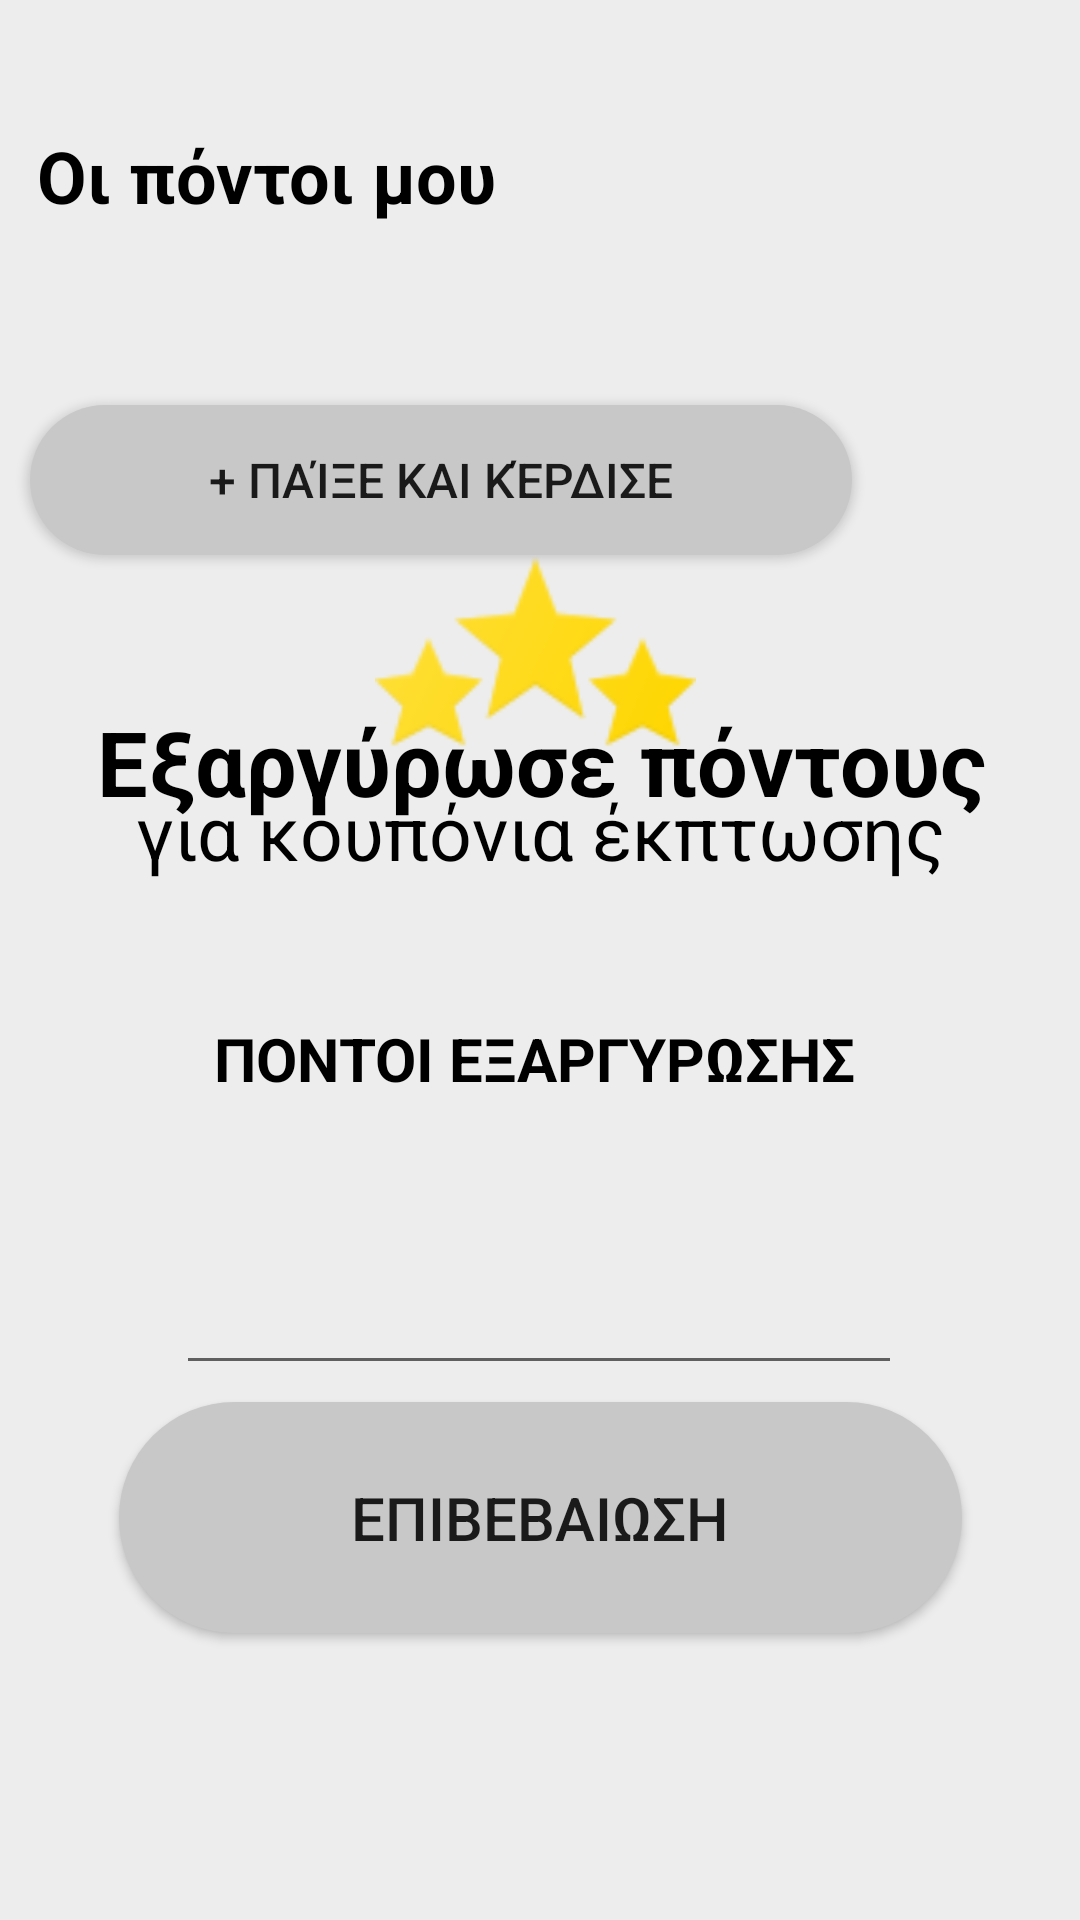

Produce the Android XML layout that renders to this screen, including the resource entries it uses.
<!-- AndroidManifest.xml: application theme Theme.ReadEase3 -->
<!-- res/layout/redeem_points.xml -->
<?xml version="1.0" encoding="utf-8"?>
<androidx.constraintlayout.widget.ConstraintLayout xmlns:android="http://schemas.android.com/apk/res/android"
    xmlns:app="http://schemas.android.com/apk/res-auto"
    xmlns:tools="http://schemas.android.com/tools"
    android:id="@+id/main"
    android:layout_width="match_parent"
    android:layout_height="match_parent"
    tools:context=".redeem_points"
    android:background="#EDEDED">

    <TextView
        android:id="@+id/textView3"
        android:layout_width="365dp"
        android:layout_height="59dp"
        android:text="Εξαργύρωσε πόντους"
        android:textAlignment="center"
        android:textColor="@color/black"
        android:textSize="30sp"
        android:textStyle="bold"
        app:layout_constraintBottom_toBottomOf="parent"
        app:layout_constraintEnd_toEndOf="parent"
        app:layout_constraintStart_toStartOf="parent"
        app:layout_constraintTop_toTopOf="parent"
        app:layout_constraintVertical_bias="0.402" />

    <TextView
        android:id="@+id/textView12"
        android:layout_width="325dp"
        android:layout_height="56dp"
        android:text="για κουπόνια έκπτωσης"
        android:textAlignment="center"
        android:textColor="@color/black"
        android:textSize="25sp"
        app:layout_constraintBottom_toBottomOf="parent"
        app:layout_constraintEnd_toEndOf="parent"
        app:layout_constraintStart_toStartOf="parent"
        app:layout_constraintTop_toTopOf="parent"
        app:layout_constraintVertical_bias="0.446" />


    <TextView
        android:id="@+id/textView8"
        android:layout_width="177dp"
        android:layout_height="51dp"
        android:text="Οι πόντοι μου"
        android:textColor="@color/black"
        android:textSize="24sp"
        android:textStyle="bold"
        app:layout_constraintBottom_toTopOf="@+id/textView3"
        app:layout_constraintEnd_toEndOf="parent"
        app:layout_constraintHorizontal_bias="0.068"
        app:layout_constraintStart_toStartOf="parent"
        app:layout_constraintTop_toTopOf="parent"
        app:layout_constraintVertical_bias="0.231" />

    <TextView
        android:id="@+id/points"
        android:layout_width="220dp"
        android:layout_height="69dp"
        android:text=""
        android:textColor="@color/black"
        android:textSize="48sp"
        android:textStyle="bold"
        app:layout_constraintBottom_toBottomOf="parent"
        app:layout_constraintEnd_toEndOf="parent"
        app:layout_constraintHorizontal_bias="0.083"
        app:layout_constraintStart_toStartOf="parent"
        app:layout_constraintTop_toTopOf="parent"
        app:layout_constraintVertical_bias="0.128" />

    <Button
        android:id="@+id/button16"
        android:layout_width="274dp"
        android:layout_height="50dp"
        android:background="@drawable/round_button"
        android:text="+ Παίξε και κέρδισε"
        android:textSize="16sp"
        app:layout_constraintBottom_toBottomOf="parent"
        app:layout_constraintEnd_toEndOf="parent"
        app:layout_constraintHorizontal_bias="0.116"
        app:layout_constraintStart_toStartOf="parent"
        app:layout_constraintTop_toTopOf="parent"
        android:onClick="gotoQuiz"
        app:layout_constraintVertical_bias="0.229" />

    <Button
        android:id="@+id/checkpoints"
        android:layout_width="281dp"
        android:layout_height="77dp"
        android:background="@drawable/round_button"
        android:text="ΕΠΙΒΕΒΑΙΩΣΗ"
        android:textSize="20sp"
        app:layout_constraintBottom_toBottomOf="parent"
        app:layout_constraintEnd_toEndOf="parent"
        app:layout_constraintStart_toStartOf="parent"
        app:layout_constraintTop_toTopOf="parent"
        app:layout_constraintVertical_bias="0.83" />

    <EditText
        android:id="@+id/redeempoints"
        android:layout_width="242dp"
        android:layout_height="76dp"
        android:ems="10"
        android:inputType="number"
        android:textAlignment="center"
        android:textColor="@color/black"
        android:textSize="24sp"
        android:textStyle="bold"
        app:layout_constraintBottom_toBottomOf="parent"
        app:layout_constraintEnd_toEndOf="parent"
        app:layout_constraintHorizontal_bias="0.497"
        app:layout_constraintStart_toStartOf="parent"
        app:layout_constraintTop_toBottomOf="@+id/textView12"
        app:layout_constraintVertical_bias="0.28" />

    <ImageView
        android:id="@+id/imageView13"
        android:layout_width="207dp"
        android:layout_height="107dp"
        app:layout_constraintBottom_toBottomOf="parent"
        app:layout_constraintEnd_toEndOf="parent"
        app:layout_constraintHorizontal_bias="0.49"
        app:layout_constraintStart_toStartOf="parent"
        app:layout_constraintTop_toTopOf="parent"
        app:layout_constraintVertical_bias="0.307"
        app:srcCompat="@drawable/stars" />

    <TextView
        android:id="@+id/textView13"
        android:layout_width="316dp"
        android:layout_height="46dp"
        android:text="ΠΟΝΤΟΙ ΕΞΑΡΓΥΡΩΣΗΣ"
        android:textAlignment="center"
        android:textColor="@color/black"
        android:textSize="20sp"
        android:textStyle="bold"
        app:layout_constraintBottom_toBottomOf="parent"
        app:layout_constraintEnd_toEndOf="parent"
        app:layout_constraintHorizontal_bias="0.452"
        app:layout_constraintStart_toStartOf="parent"
        app:layout_constraintTop_toTopOf="parent"
        app:layout_constraintVertical_bias="0.571" />

</androidx.constraintlayout.widget.ConstraintLayout>
<!-- resources referenced by this layout -->
<resources>
  <color name="black">#FF000000</color>
  <!-- drawable round_button (drawable) -->
  <?xml version="1.0" encoding="utf-8"?>
  <shape xmlns:android="http://schemas.android.com/apk/res/android">
   <solid android:color="@color/button_color"/>
      <corners android:topLeftRadius="60dp"
          android:topRightRadius="60dp"
          android:bottomLeftRadius="60dp"
          android:bottomRightRadius="60dp"/>
  </shape>
  <!-- drawable stars: png bitmap (drawable, 3168 bytes) -->
  <style name="Theme.ReadEase3" parent="Theme.MaterialComponents.DayNight.DarkActionBar">
          
          <item name="colorPrimary">@color/purple_500</item>
          <item name="colorPrimaryVariant">@color/purple_700</item>
          <item name="colorOnPrimary">@color/white</item>
          
          <item name="colorSecondary">@color/teal_200</item>
          <item name="colorSecondaryVariant">@color/teal_700</item>
          <item name="colorOnSecondary">@color/black</item>
          
          <item name="android:statusBarColor">?attr/colorPrimaryVariant</item>
  
          
      </style>
  <color name="button_color">#C8C8C8</color>
  <color name="purple_500">#8E8E8E</color>
  <color name="purple_700">#EDEDED</color>
  <color name="white">#FFFFFFFF</color>
  <color name="teal_200">#FF03DAC5</color>
  <color name="teal_700">#ff00897b</color>
</resources>
